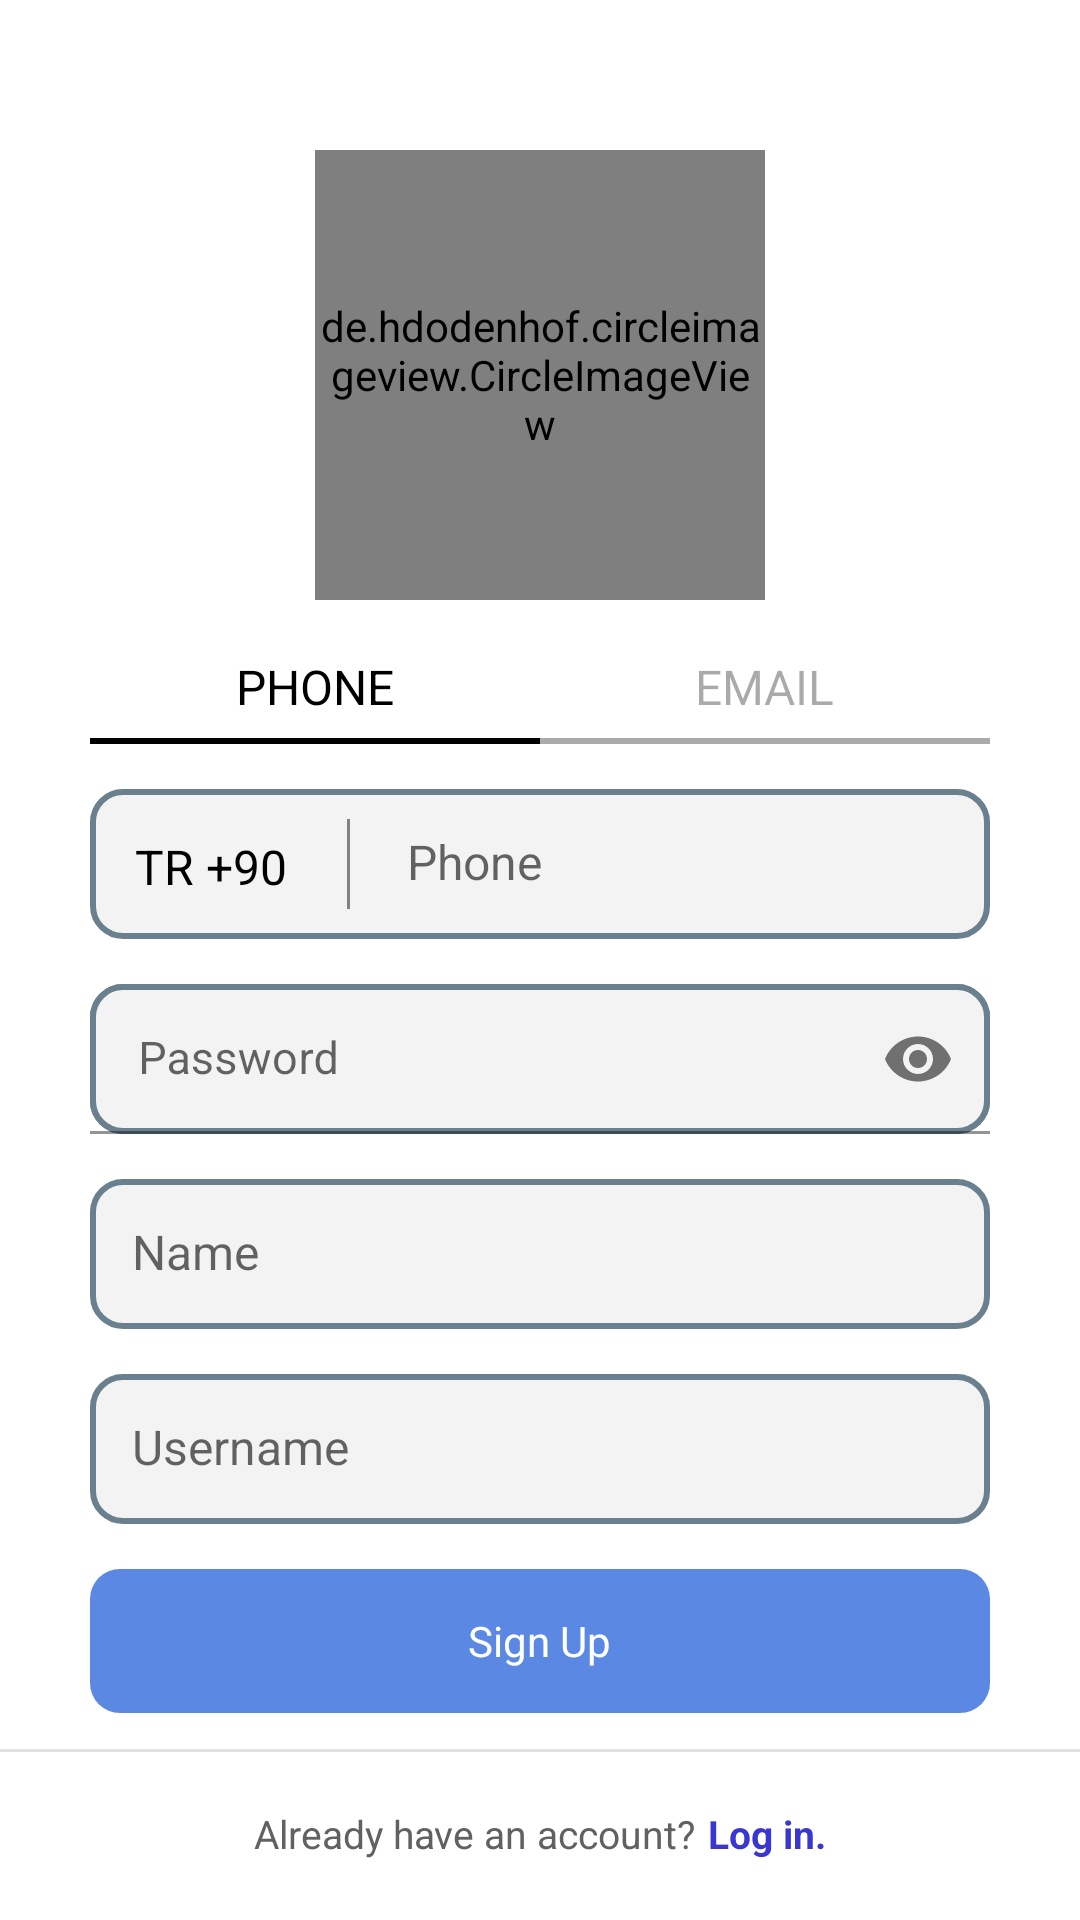

Here is an Android app screen rendered from its layout file. Give the layout XML and the strings, colors and styles it references.
<!-- AndroidManifest.xml: application theme Theme.InstagramApp -->
<!-- res/layout/fragment_sign_up_second.xml -->
<?xml version="1.0" encoding="utf-8"?>
<layout xmlns:android="http://schemas.android.com/apk/res/android"
    xmlns:app="http://schemas.android.com/apk/res-auto">

    <data>

    </data>

    <RelativeLayout
        android:layout_width="match_parent"
        android:animateLayoutChanges="true"
        android:layout_height="match_parent">

        <de.hdodenhof.circleimageview.CircleImageView
            android:layout_width="150dp"
            android:layout_height="150dp"
            android:layout_marginTop="50dp"
            android:src="@drawable/profile"
            android:layout_centerHorizontal="true"
            android:id="@+id/fragmentSignUpProfileImage"
             />
        <ImageView
            android:layout_width="40dp"
            android:layout_height="40dp"
            android:layout_alignEnd="@id/fragmentSignUpProfileImage"
            android:layout_alignBottom="@id/fragmentSignUpProfileImage"
            android:src="@drawable/ic_baseline_camera_alt_24"
            app:tint="@color/purple_500"
            android:id="@+id/cameraImage"/>

        <LinearLayout
            android:layout_width="match_parent"
            android:layout_height="wrap_content"
            android:orientation="horizontal"
            android:weightSum="10"
            android:id="@+id/firstLinear"
            android:layout_marginTop="20dp"
            android:layout_below="@id/fragmentSignUpProfileImage"
            >
            <LinearLayout
                android:layout_width="match_parent"
                android:layout_height="wrap_content"
                android:layout_weight="5"
                android:layout_marginStart="30dp"
                android:orientation="vertical">

                <TextView
                    android:layout_width="wrap_content"
                    android:layout_height="wrap_content"
                    android:text="@string/phone"
                    android:textColor="@color/black"
                    android:textSize="16sp"
                    android:layout_gravity="center"
                    android:includeFontPadding="false"
                    android:maxLines="1"
                    android:ellipsize="none"
                    android:id="@+id/phoneText"/>

                <View
                    android:layout_width="wrap_content"
                    android:layout_height="2dp"
                    android:id="@+id/phoneDivider"
                    android:background="@color/black"
                    android:layout_marginTop="7dp"/>


            </LinearLayout>

            <LinearLayout
                android:layout_width="match_parent"
                android:layout_height="wrap_content"
                android:layout_weight="5"
                android:layout_marginEnd="30dp"
                android:orientation="vertical">

                <TextView
                    android:layout_width="wrap_content"
                    android:layout_height="wrap_content"
                    android:text="@string/email"
                    android:textColor="@color/unselected"
                    android:textSize="16sp"
                    android:layout_gravity="center"
                    android:includeFontPadding="false"
                    android:maxLines="1"
                    android:ellipsize="none"
                    android:id="@+id/emailText"/>

                <View
                    android:layout_width="wrap_content"
                    android:layout_height="2dp"
                    android:id="@+id/emailDivider"
                    android:background="@color/unselected"
                    android:layout_marginTop="7dp"/>

            </LinearLayout>

        </LinearLayout>

        <LinearLayout
            android:layout_width="match_parent"
            android:layout_height="50dp"
            android:orientation="horizontal"
            android:layout_marginStart="30dp"
            android:layout_marginEnd="30dp"
            android:id="@+id/secondLinear"
            android:layout_below="@id/firstLinear"
            android:layout_marginTop="15dp"
            android:background="@drawable/sign_up_second_edittext_bg">


            <TextView
                android:layout_width="wrap_content"
                android:layout_height="match_parent"
                android:text="@string/tr_90"
                android:textSize="16sp"
                android:gravity="center"
                android:padding="15sp"
                android:id="@+id/tr90"
                android:textColor="@color/black"
                />
            <View
                android:layout_width="1dp"
                android:layout_height="30dp"
                android:layout_marginStart="5dp"
                android:background="#77000000"
                android:id="@+id/dividerPhone"
                android:layout_gravity="center"
                android:layout_marginEnd="5dp"/>

            <EditText
                android:layout_width="match_parent"
                android:layout_height="match_parent"
                android:hint="Phone"
                android:textSize="16sp"
                android:background="@android:color/transparent"
                android:paddingStart="14dp"
                android:id="@+id/phoneEditText"
                android:maxLines="1"
                android:ellipsize="end"
                android:includeFontPadding="false"
                />
        </LinearLayout>

        <LinearLayout
            android:layout_width="match_parent"
            android:layout_height="50dp"
            android:orientation="horizontal"
            android:layout_marginStart="30dp"
            android:layout_marginEnd="30dp"
            android:id="@+id/thirdLinear"
            android:layout_below="@id/secondLinear"
            android:layout_marginTop="15dp"
            android:background="@drawable/sign_up_second_edittext_bg">

            <com.google.android.material.textfield.TextInputLayout
                android:id="@+id/etPasswordLayout"
                android:layout_width="match_parent"
                android:layout_height="wrap_content"
                app:passwordToggleEnabled="true">

                <com.google.android.material.textfield.TextInputEditText
                    android:id="@+id/passwordText"
                    android:layout_width="match_parent"
                    android:layout_height="match_parent"
                    android:hint="@string/password"
                    android:textSize="15sp"
                    android:background="@drawable/sign_up_second_edittext_bg"
                    android:inputType="textPassword" />
            </com.google.android.material.textfield.TextInputLayout>
        </LinearLayout>

        <LinearLayout
            android:layout_width="match_parent"
            android:layout_height="50dp"
            android:orientation="horizontal"
            android:layout_marginStart="30dp"
            android:layout_marginEnd="30dp"
            android:id="@+id/fourthLinear"
            android:layout_below="@id/thirdLinear"
            android:layout_marginTop="15dp"
            android:background="@drawable/sign_up_second_edittext_bg">

            <EditText
                android:layout_width="match_parent"
                android:layout_height="match_parent"
                android:hint="Name"
                android:textSize="16sp"
                android:background="@android:color/transparent"
                android:paddingStart="14dp"
                android:maxLines="1"
                android:id="@+id/nameText"
                android:ellipsize="end"
                android:includeFontPadding="false"
                android:importantForAutofill="no"
                android:inputType="textPersonName" />
        </LinearLayout>

        <LinearLayout
            android:layout_width="match_parent"
            android:layout_height="50dp"
            android:orientation="horizontal"
            android:layout_marginStart="30dp"
            android:layout_marginEnd="30dp"
            android:id="@+id/fifthLinear"
            android:layout_below="@id/fourthLinear"
            android:layout_marginTop="15dp"
            android:background="@drawable/sign_up_second_edittext_bg">

            <EditText
                android:layout_width="match_parent"
                android:layout_height="match_parent"
                android:hint="Username"
                android:textSize="16sp"
                android:background="@android:color/transparent"
                android:paddingStart="14dp"
                android:maxLines="1"
                android:ellipsize="end"
                android:id="@+id/userNameText"
                android:includeFontPadding="false"
                android:importantForAutofill="no"
                android:inputType="textPersonName" />
        </LinearLayout>

        <LinearLayout
            android:layout_width="wrap_content"
            android:layout_height="48dp"
            android:layout_below="@id/fifthLinear"
            android:layout_alignStart="@id/thirdLinear"
            android:layout_alignEnd="@id/thirdLinear"
            android:layout_marginTop="15dp"
            android:background="@drawable/sign_in_facebook_bg"
            android:clickable="true"
            android:focusable="true"
            android:id="@+id/signUpLayout"
            android:gravity="center"
            android:orientation="vertical">

            <TextView
                android:layout_width="wrap_content"
                android:layout_height="wrap_content"
                android:text="@string/sign_upp"
                android:textColor="@color/white"
                android:textSize="14sp" />

        </LinearLayout>

        <View
            android:layout_width="match_parent"
            android:layout_height="1dp"
            android:background="#448F8F8F"
            android:id="@+id/viewDivider"
            android:layout_above="@id/bottomLinearLayout" />

        <LinearLayout
            android:layout_width="match_parent"
            android:layout_height="?actionBarSize"
            android:orientation="horizontal"
            android:id="@+id/bottomLinearLayout"
            android:gravity="center_horizontal"
            android:layout_alignParentBottom="true">

            <TextView
                android:layout_width="wrap_content"
                android:layout_height="wrap_content"
                android:text="@string/already_have_an_account"
                android:textColor="#616161"
                android:textSize="13sp"
                android:layout_gravity="center"
                android:includeFontPadding="false"
                android:ellipsize="none"
                android:layout_marginEnd="4dp" />

            <TextView
                android:layout_width="wrap_content"
                android:layout_height="wrap_content"
                android:layout_gravity="center"
                android:clickable="true"
                android:ellipsize="none"
                android:focusable="true"
                android:id="@+id/logInText"
                android:includeFontPadding="false"
                android:text="@string/log_in"
                android:textColor="@color/text_pressed_selector"
                android:textSize="13sp"
                android:textStyle="bold" />


        </LinearLayout>
        </RelativeLayout>
</layout>
<!-- resources referenced by this layout -->
<resources>
  <color name="black">#FF000000</color>
  <color name="purple_500">#CD0A27</color>
  <color name="unselected">#55000000</color>
  <color name="white">#FFFFFFFF</color>
  <!-- drawable sign_in_facebook_bg (drawable) -->
  <?xml version="1.0" encoding="utf-8"?>
  <ripple android:color="#9594ED"
      xmlns:android="http://schemas.android.com/apk/res/android">
      <item android:id="@android:id/mask">
          <shape android:shape="rectangle">
              <solid android:color="#9594ED" />
              <corners android:radius="15dp" />
          </shape>
      </item>
      <item>
  <shape android:shape="rectangle">
  <solid android:color="#5B88E2" />
      <corners android:radius="10dp"/>
  </shape>
      </item>
  </ripple>
  <!-- drawable sign_up_second_edittext_bg (drawable) -->
  <?xml version="1.0" encoding="utf-8"?>
  <shape xmlns:android="http://schemas.android.com/apk/res/android" android:shape="rectangle">
  
      <solid android:color="#F3F3F3" />
      <corners android:radius="10dp" />
      <stroke android:width="2dp" android:color="#6A808E"/>
  
  </shape>
  <string name="already_have_an_account">Already have an account?</string>
  <string name="email">EMAIL</string>
  <string name="log_in">Log in.</string>
  <string name="password">Password</string>
  <string name="phone">PHONE</string>
  <string name="sign_upp">Sign Up</string>
  <string name="tr_90">TR +90</string>
  <style name="Theme.InstagramApp" parent="Theme.MaterialComponents.DayNight.NoActionBar">
          
          <item name="colorPrimary">@color/purple_500</item>
          <item name="colorPrimaryVariant">@color/purple_700</item>
          <item name="colorOnPrimary">@color/white</item>
          
          <item name="colorSecondary">@color/teal_200</item>
          <item name="colorSecondaryVariant">@color/teal_700</item>
          <item name="colorOnSecondary">@color/black</item>
          
          <item name="android:statusBarColor" tools:targetApi="l">?attr/colorPrimaryVariant</item>
          
      </style>
  <color name="purple_700">#CD0A27</color>
  <color name="teal_200">#7C7B7B</color>
  <color name="teal_700">#FF018786</color>
</resources>
